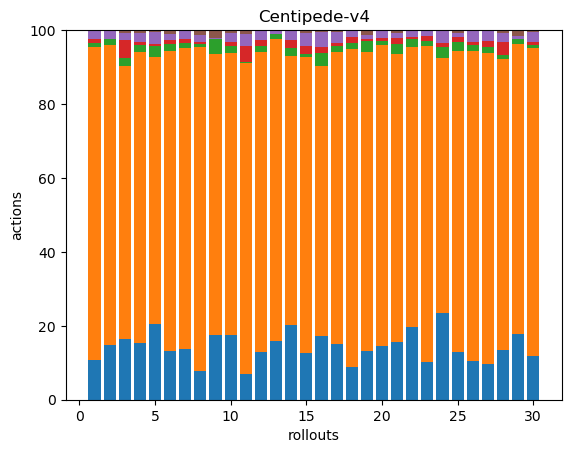

Source data for this figure (header and first rows):
47, 370, 5, 5, 9, 1, 0, 0, 0, 0, 0, 0, 0, 0, 0, 0, 0, 0
38, 208, 4, 0, 6, 0, 0, 0, 0, 0, 0, 0, 0, 0, 0, 0, 0, 0
37, 167, 5, 11, 4, 2, 0, 0, 0, 0, 0, 0, 0, 0, 0, 0, 0, 0
34, 176, 4, 2, 5, 2, 0, 0, 0, 0, 0, 0, 0, 0, 0, 0, 0, 0
37, 131, 5, 1, 6, 1, 0, 0, 0, 0, 0, 0, 0, 0, 0, 0, 0, 0
40, 246, 6, 3, 5, 3, 0, 0, 0, 0, 0, 0, 0, 0, 0, 0, 0, 0
48, 287, 5, 4, 7, 1, 0, 0, 0, 0, 0, 0, 0, 0, 0, 0, 0, 0
33, 368, 3, 3, 8, 5, 0, 0, 0, 0, 0, 0, 0, 0, 0, 0, 0, 0
49, 213, 11, 0, 1, 6, 0, 0, 0, 0, 0, 0, 0, 0, 0, 0, 0, 0
40, 173, 4, 3, 5, 2, 0, 0, 0, 0, 0, 0, 0, 0, 0, 0, 0, 0
47, 572, 2, 30, 21, 8, 0, 0, 0, 0, 0, 0, 0, 0, 0, 0, 0, 0
43, 273, 6, 5, 9, 0, 0, 0, 0, 0, 0, 0, 0, 0, 0, 0, 0, 0
51, 264, 5, 0, 3, 0, 0, 0, 0, 0, 0, 0, 0, 0, 0, 0, 0, 0
37, 134, 4, 4, 5, 0, 0, 0, 0, 0, 0, 0, 0, 0, 0, 0, 0, 0
47, 300, 3, 8, 13, 3, 0, 0, 0, 0, 0, 0, 0, 0, 0, 0, 0, 0
34, 145, 7, 3, 8, 1, 0, 0, 0, 0, 0, 0, 0, 0, 0, 0, 0, 0
53, 279, 6, 3, 10, 2, 0, 0, 0, 0, 0, 0, 0, 0, 0, 0, 0, 0
39, 375, 7, 7, 8, 0, 0, 0, 0, 0, 0, 0, 0, 0, 0, 0, 0, 0
39, 237, 8, 2, 3, 4, 0, 0, 0, 0, 0, 0, 0, 0, 0, 0, 0, 0
39, 220, 3, 2, 6, 0, 0, 0, 0, 0, 0, 0, 0, 0, 0, 0, 0, 0
44, 222, 7, 5, 4, 2, 0, 0, 0, 0, 0, 0, 0, 0, 0, 0, 0, 0
51, 195, 6, 1, 5, 0, 0, 0, 0, 0, 0, 0, 0, 0, 0, 0, 0, 0
37, 308, 4, 5, 6, 0, 0, 0, 0, 0, 0, 0, 0, 0, 0, 0, 0, 0
41, 120, 5, 2, 6, 0, 0, 0, 0, 0, 0, 0, 0, 0, 0, 0, 0, 0
39, 249, 7, 4, 4, 2, 0, 0, 0, 0, 0, 0, 0, 0, 0, 0, 0, 0
36, 290, 6, 3, 10, 1, 0, 0, 0, 0, 0, 0, 0, 0, 0, 0, 0, 0
36, 314, 6, 6, 10, 1, 0, 0, 0, 0, 0, 0, 0, 0, 0, 0, 0, 0
36, 212, 3, 9, 7, 2, 0, 0, 0, 0, 0, 0, 0, 0, 0, 0, 0, 0
57, 253, 4, 0, 3, 5, 0, 0, 0, 0, 0, 0, 0, 0, 0, 0, 0, 0
41, 291, 3, 3, 9, 2, 0, 0, 0, 0, 0, 0, 0, 0, 0, 0, 0, 0
